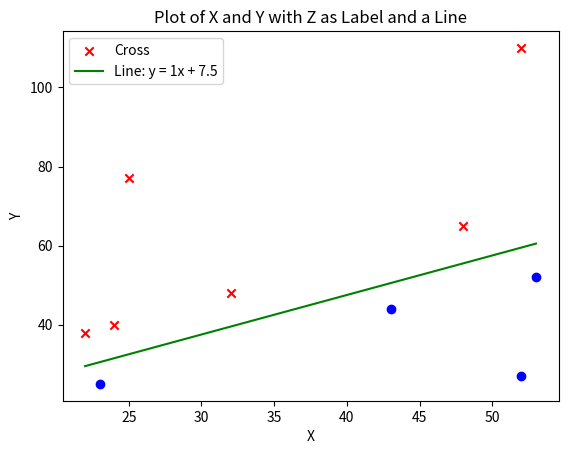

Write Python code to recreate this figure.
import matplotlib.pyplot as plt
import numpy as np

def plot_xy_with_labels_and_line(x, y, z, k, b):
    """
    Plots x, y with labels z and draws a line y = kx + b.
    When z = 0, points are plotted as circles.
    When z = 1, points are plotted as crosses.
    
    Parameters:
    - x: Array-like, the x coordinates of the points.
    - y: Array-like, the y coordinates of the points.
    - z: Array-like, the labels of the points (0 or 1).
    - k: Slope of the line.
    - b: Y-intercept of the line.
    """
    # Plot points with labels
    for i in range(len(x)):
        if z[i] == 0:
            plt.scatter(x[i], y[i], marker='o', color='blue', label='Circle' if i == 0 else "")
        else:
            plt.scatter(x[i], y[i], marker='x', color='red', label='Cross' if i == 0 else "")

    # Calculate line values
    x_values = np.array([min(x), max(x)])
    y_values = k * x_values + b
    
    # Plot line
    plt.plot(x_values, y_values, label=f'Line: y = {k}x + {b}', color='green')
    
    # Labeling the axes
    plt.xlabel('X')
    plt.ylabel('Y')
    plt.title('Plot of X and Y with Z as Label and a Line')
    
    # Avoid repeating labels in the legend
    handles, labels = plt.gca().get_legend_handles_labels()
    by_label = dict(zip(labels, handles))
    plt.legend(by_label.values(), by_label.keys())
    
    # Show plot
    plt.show()

# Example usage
x = np.array([24, 53, 23, 25, 32, 52, 22, 43, 52, 48])
y = np.array([40, 52, 25, 77, 48, 110, 38, 44, 27, 65])
z = np.array([1,0,0,1,1,1,1,0,0,1])

plot_xy_with_labels_and_line(x, y, z, 1, 7.5)
